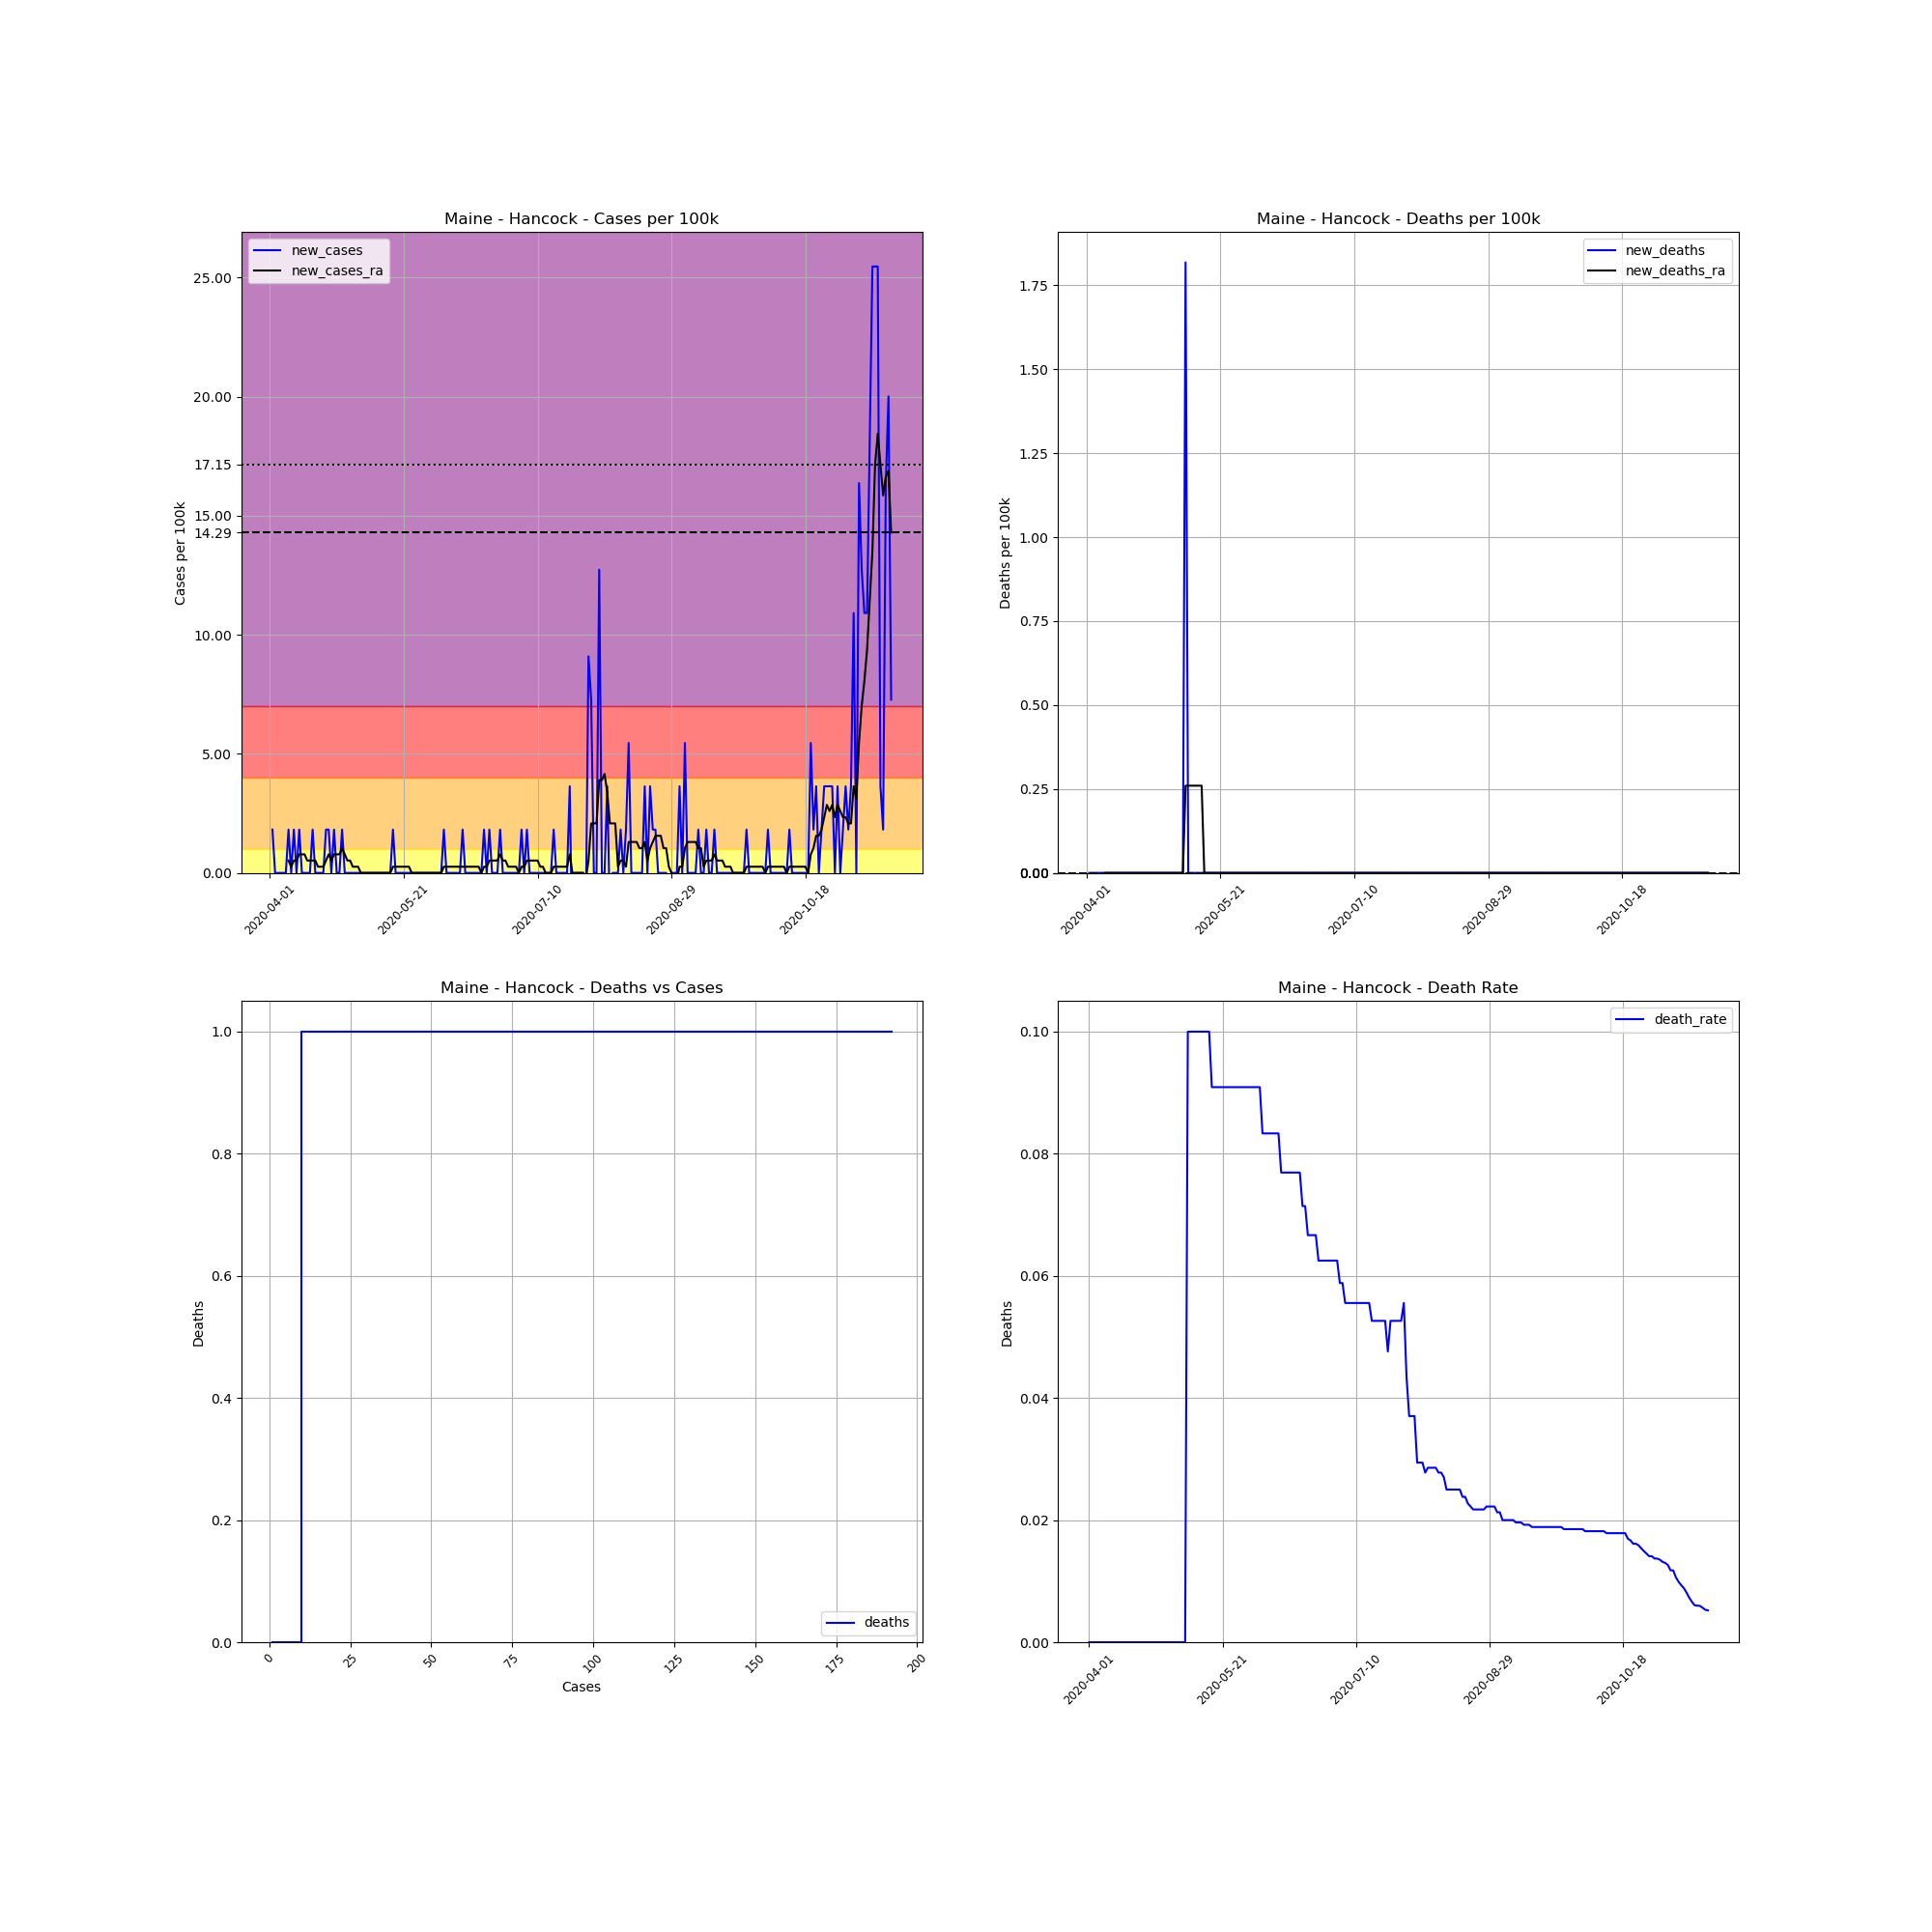

Data behind this chart, as committed beside it:
, date, county, state, fips, cases, deaths, COUNTY, STNAME, CTYNAME, POPESTIMATE2019, cases_per_100k, deaths_per_100k, death_rate, new_cases, new_deaths, new_cases_ra, new_deaths_ra
522816, 2020-04-01, Hancock, Maine, 23009, 1, 0, 9, Maine, Hancock, 54987, 1.819, 0.0, 0.0, , , , 
522817, 2020-04-02, Hancock, Maine, 23009, 2, 0, 9, Maine, Hancock, 54987, 3.637, 0.0, 0.0, 1.819, 0.0, , 
522818, 2020-04-03, Hancock, Maine, 23009, 2, 0, 9, Maine, Hancock, 54987, 3.637, 0.0, 0.0, 0.0, 0.0, , 
522819, 2020-04-04, Hancock, Maine, 23009, 2, 0, 9, Maine, Hancock, 54987, 3.637, 0.0, 0.0, 0.0, 0.0, , 
522820, 2020-04-05, Hancock, Maine, 23009, 2, 0, 9, Maine, Hancock, 54987, 3.637, 0.0, 0.0, 0.0, 0.0, , 
522821, 2020-04-06, Hancock, Maine, 23009, 2, 0, 9, Maine, Hancock, 54987, 3.637, 0.0, 0.0, 0.0, 0.0, , 
522822, 2020-04-07, Hancock, Maine, 23009, 2, 0, 9, Maine, Hancock, 54987, 3.637, 0.0, 0.0, 0.0, 0.0, , 
522823, 2020-04-08, Hancock, Maine, 23009, 3, 0, 9, Maine, Hancock, 54987, 5.456, 0.0, 0.0, 1.819, 0.0, 0.5196, 0.0
522824, 2020-04-09, Hancock, Maine, 23009, 3, 0, 9, Maine, Hancock, 54987, 5.456, 0.0, 0.0, 0.0, 0.0, 0.2598, 0.0
522825, 2020-04-10, Hancock, Maine, 23009, 4, 0, 9, Maine, Hancock, 54987, 7.274, 0.0, 0.0, 1.819, 0.0, 0.5196, 0.0
522826, 2020-04-11, Hancock, Maine, 23009, 4, 0, 9, Maine, Hancock, 54987, 7.274, 0.0, 0.0, 0.0, 0.0, 0.5196, 0.0
522827, 2020-04-12, Hancock, Maine, 23009, 5, 0, 9, Maine, Hancock, 54987, 9.093, 0.0, 0.0, 1.819, 0.0, 0.7794, 0.0
522828, 2020-04-13, Hancock, Maine, 23009, 5, 0, 9, Maine, Hancock, 54987, 9.093, 0.0, 0.0, 0.0, 0.0, 0.7794, 0.0
522829, 2020-04-14, Hancock, Maine, 23009, 5, 0, 9, Maine, Hancock, 54987, 9.093, 0.0, 0.0, 0.0, 0.0, 0.7794, 0.0
522830, 2020-04-15, Hancock, Maine, 23009, 5, 0, 9, Maine, Hancock, 54987, 9.093, 0.0, 0.0, 0.0, 0.0, 0.5196, 0.0
522831, 2020-04-16, Hancock, Maine, 23009, 5, 0, 9, Maine, Hancock, 54987, 9.093, 0.0, 0.0, 0.0, 0.0, 0.5196, 0.0
522832, 2020-04-17, Hancock, Maine, 23009, 6, 0, 9, Maine, Hancock, 54987, 10.91, 0.0, 0.0, 1.819, 0.0, 0.5196, 0.0
522833, 2020-04-18, Hancock, Maine, 23009, 6, 0, 9, Maine, Hancock, 54987, 10.91, 0.0, 0.0, 0.0, 0.0, 0.5196, 0.0
522834, 2020-04-19, Hancock, Maine, 23009, 6, 0, 9, Maine, Hancock, 54987, 10.91, 0.0, 0.0, 0.0, 0.0, 0.2598, 0.0
522835, 2020-04-20, Hancock, Maine, 23009, 6, 0, 9, Maine, Hancock, 54987, 10.91, 0.0, 0.0, 0.0, 0.0, 0.2598, 0.0
522836, 2020-04-21, Hancock, Maine, 23009, 6, 0, 9, Maine, Hancock, 54987, 10.91, 0.0, 0.0, 0.0, 0.0, 0.2598, 0.0
522837, 2020-04-22, Hancock, Maine, 23009, 7, 0, 9, Maine, Hancock, 54987, 12.73, 0.0, 0.0, 1.819, 0.0, 0.5196, 0.0
522838, 2020-04-23, Hancock, Maine, 23009, 8, 0, 9, Maine, Hancock, 54987, 14.55, 0.0, 0.0, 1.819, 0.0, 0.7794, 0.0
522839, 2020-04-24, Hancock, Maine, 23009, 8, 0, 9, Maine, Hancock, 54987, 14.55, 0.0, 0.0, 0.0, 0.0, 0.5196, 0.0
522840, 2020-04-25, Hancock, Maine, 23009, 9, 0, 9, Maine, Hancock, 54987, 16.37, 0.0, 0.0, 1.819, 0.0, 0.7794, 0.0
522841, 2020-04-26, Hancock, Maine, 23009, 9, 0, 9, Maine, Hancock, 54987, 16.37, 0.0, 0.0, 0.0, 0.0, 0.7794, 0.0
522842, 2020-04-27, Hancock, Maine, 23009, 9, 0, 9, Maine, Hancock, 54987, 16.37, 0.0, 0.0, 0.0, 0.0, 0.7794, 0.0
522843, 2020-04-28, Hancock, Maine, 23009, 10, 0, 9, Maine, Hancock, 54987, 18.19, 0.0, 0.0, 1.819, 0.0, 1.039, 0.0
522844, 2020-04-29, Hancock, Maine, 23009, 10, 0, 9, Maine, Hancock, 54987, 18.19, 0.0, 0.0, 0.0, 0.0, 0.7794, 0.0
522845, 2020-04-30, Hancock, Maine, 23009, 10, 0, 9, Maine, Hancock, 54987, 18.19, 0.0, 0.0, 0.0, 0.0, 0.5196, 0.0
522846, 2020-05-01, Hancock, Maine, 23009, 10, 0, 9, Maine, Hancock, 54987, 18.19, 0.0, 0.0, 0.0, 0.0, 0.5196, 0.0
522847, 2020-05-02, Hancock, Maine, 23009, 10, 0, 9, Maine, Hancock, 54987, 18.19, 0.0, 0.0, 0.0, 0.0, 0.2598, 0.0
522848, 2020-05-03, Hancock, Maine, 23009, 10, 0, 9, Maine, Hancock, 54987, 18.19, 0.0, 0.0, 0.0, 0.0, 0.2598, 0.0
522849, 2020-05-04, Hancock, Maine, 23009, 10, 0, 9, Maine, Hancock, 54987, 18.19, 0.0, 0.0, 0.0, 0.0, 0.2598, 0.0
522850, 2020-05-05, Hancock, Maine, 23009, 10, 0, 9, Maine, Hancock, 54987, 18.19, 0.0, 0.0, 0.0, 0.0, 0.0, 0.0
522851, 2020-05-06, Hancock, Maine, 23009, 10, 0, 9, Maine, Hancock, 54987, 18.19, 0.0, 0.0, 0.0, 0.0, 0.0, 0.0
522852, 2020-05-07, Hancock, Maine, 23009, 10, 0, 9, Maine, Hancock, 54987, 18.19, 0.0, 0.0, 0.0, 0.0, 0.0, 0.0
522853, 2020-05-08, Hancock, Maine, 23009, 10, 1, 9, Maine, Hancock, 54987, 18.19, 1.819, 0.1, 0.0, 1.819, 0.0, 0.2598
522854, 2020-05-09, Hancock, Maine, 23009, 10, 1, 9, Maine, Hancock, 54987, 18.19, 1.819, 0.1, 0.0, 0.0, 0.0, 0.2598
522855, 2020-05-10, Hancock, Maine, 23009, 10, 1, 9, Maine, Hancock, 54987, 18.19, 1.819, 0.1, 0.0, 0.0, 0.0, 0.2598
522856, 2020-05-11, Hancock, Maine, 23009, 10, 1, 9, Maine, Hancock, 54987, 18.19, 1.819, 0.1, 0.0, 0.0, 0.0, 0.2598
522857, 2020-05-12, Hancock, Maine, 23009, 10, 1, 9, Maine, Hancock, 54987, 18.19, 1.819, 0.1, 0.0, 0.0, 0.0, 0.2598
522858, 2020-05-13, Hancock, Maine, 23009, 10, 1, 9, Maine, Hancock, 54987, 18.19, 1.819, 0.1, 0.0, 0.0, 0.0, 0.2598
522859, 2020-05-14, Hancock, Maine, 23009, 10, 1, 9, Maine, Hancock, 54987, 18.19, 1.819, 0.1, 0.0, 0.0, 0.0, 0.2598
522860, 2020-05-15, Hancock, Maine, 23009, 10, 1, 9, Maine, Hancock, 54987, 18.19, 1.819, 0.1, 0.0, 0.0, 0.0, 0.0
522861, 2020-05-16, Hancock, Maine, 23009, 10, 1, 9, Maine, Hancock, 54987, 18.19, 1.819, 0.1, 0.0, 0.0, 0.0, 0.0
522862, 2020-05-17, Hancock, Maine, 23009, 11, 1, 9, Maine, Hancock, 54987, 20, 1.819, 0.09091, 1.819, 0.0, 0.2598, 0.0
522863, 2020-05-18, Hancock, Maine, 23009, 11, 1, 9, Maine, Hancock, 54987, 20, 1.819, 0.09091, 0.0, 0.0, 0.2598, 0.0
522864, 2020-05-19, Hancock, Maine, 23009, 11, 1, 9, Maine, Hancock, 54987, 20, 1.819, 0.09091, 0.0, 0.0, 0.2598, 0.0
522865, 2020-05-20, Hancock, Maine, 23009, 11, 1, 9, Maine, Hancock, 54987, 20, 1.819, 0.09091, 0.0, 0.0, 0.2598, 0.0
522866, 2020-05-21, Hancock, Maine, 23009, 11, 1, 9, Maine, Hancock, 54987, 20, 1.819, 0.09091, 0.0, 0.0, 0.2598, 0.0
522867, 2020-05-22, Hancock, Maine, 23009, 11, 1, 9, Maine, Hancock, 54987, 20, 1.819, 0.09091, 0.0, 0.0, 0.2598, 0.0
522868, 2020-05-23, Hancock, Maine, 23009, 11, 1, 9, Maine, Hancock, 54987, 20, 1.819, 0.09091, 0.0, 0.0, 0.2598, 0.0
522869, 2020-05-24, Hancock, Maine, 23009, 11, 1, 9, Maine, Hancock, 54987, 20, 1.819, 0.09091, 0.0, 0.0, 0.0, 0.0
522870, 2020-05-25, Hancock, Maine, 23009, 11, 1, 9, Maine, Hancock, 54987, 20, 1.819, 0.09091, 0.0, 0.0, 0.0, 0.0
522871, 2020-05-26, Hancock, Maine, 23009, 11, 1, 9, Maine, Hancock, 54987, 20, 1.819, 0.09091, 0.0, 0.0, 0.0, 0.0
522872, 2020-05-27, Hancock, Maine, 23009, 11, 1, 9, Maine, Hancock, 54987, 20, 1.819, 0.09091, 0.0, 0.0, 0.0, 0.0
522873, 2020-05-28, Hancock, Maine, 23009, 11, 1, 9, Maine, Hancock, 54987, 20, 1.819, 0.09091, 0.0, 0.0, 0.0, 0.0
522874, 2020-05-29, Hancock, Maine, 23009, 11, 1, 9, Maine, Hancock, 54987, 20, 1.819, 0.09091, 0.0, 0.0, 0.0, 0.0
522875, 2020-05-30, Hancock, Maine, 23009, 11, 1, 9, Maine, Hancock, 54987, 20, 1.819, 0.09091, 0.0, 0.0, 0.0, 0.0
... 173 more rows
